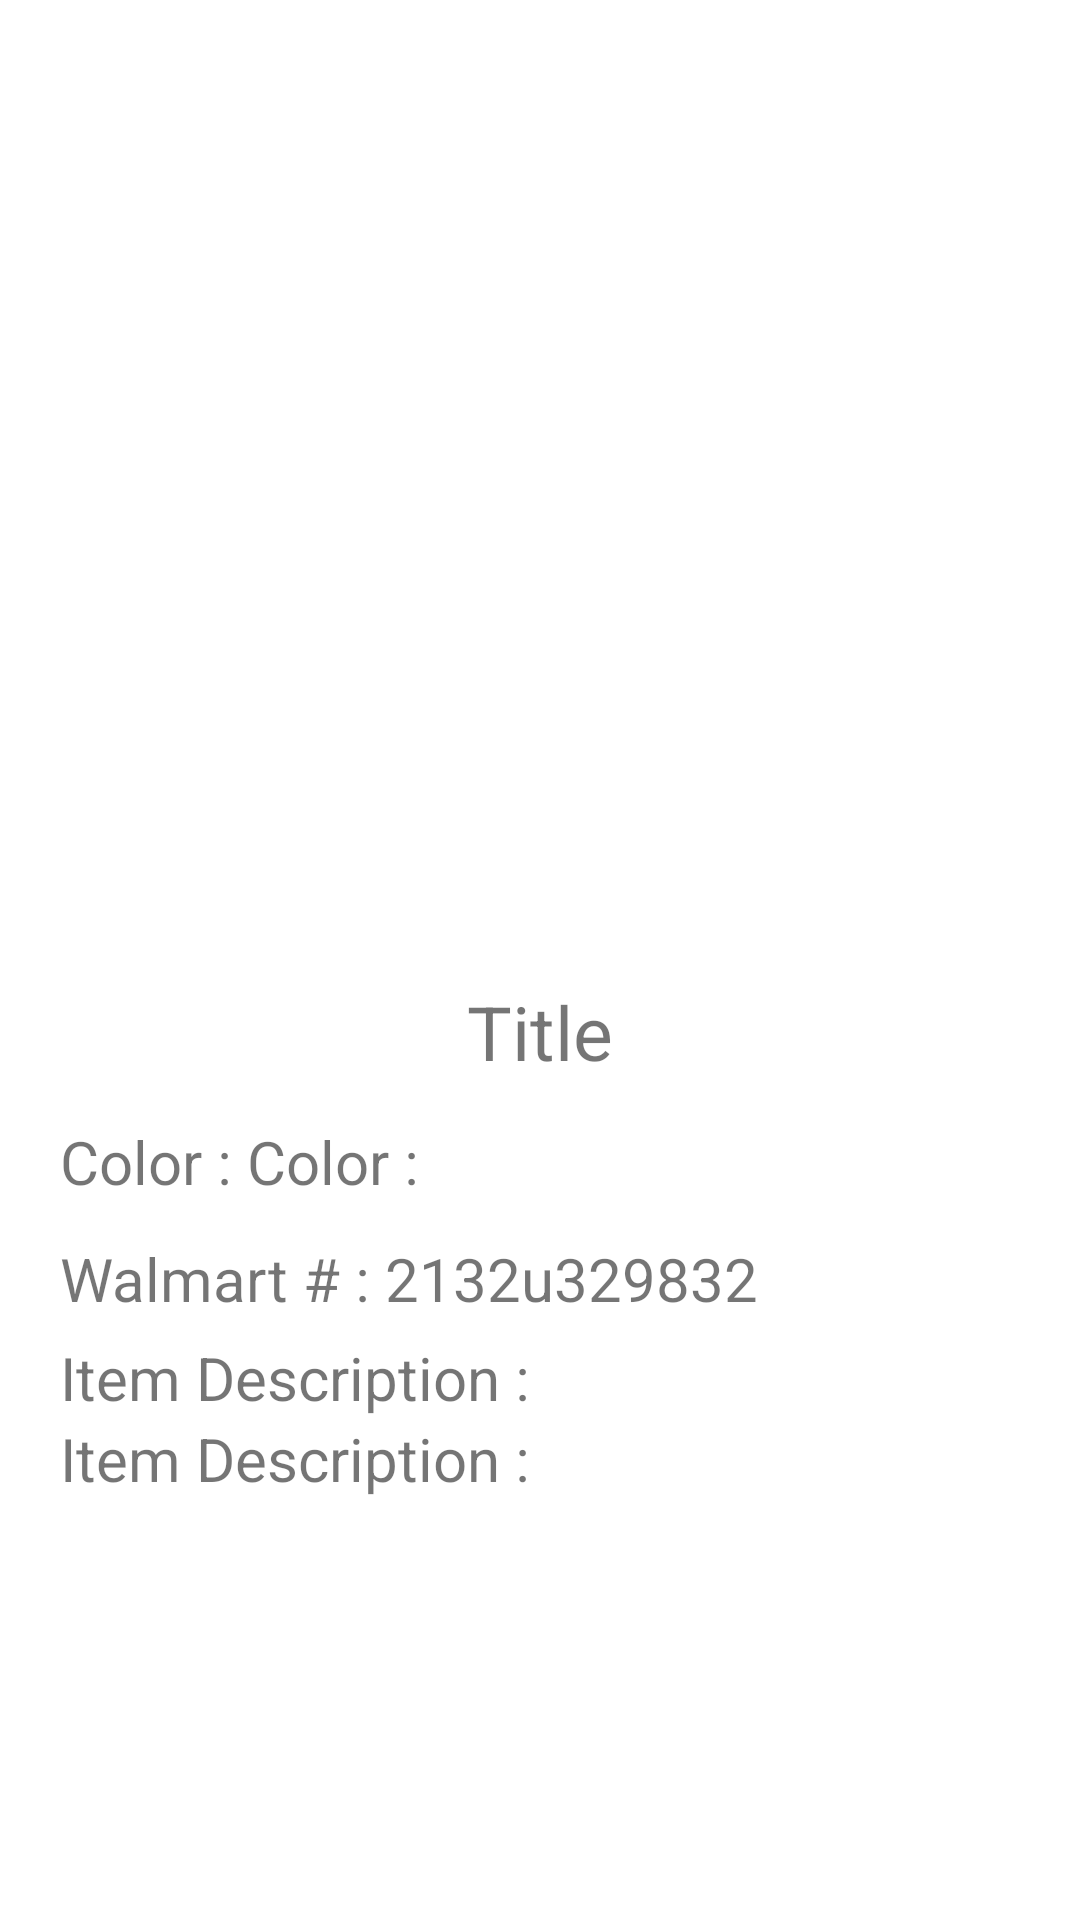

Here is an Android app screen rendered from its layout file. Give the layout XML and the strings, colors and styles it references.
<!-- AndroidManifest.xml: application theme Theme.Lab_4 -->
<!-- res/layout/fragment_product.xml -->
<?xml version="1.0" encoding="utf-8"?>
<LinearLayout
        xmlns:android="http://schemas.android.com/apk/res/android"
        android:layout_width="match_parent"
        android:layout_height="match_parent"
        android:orientation="vertical"
>

    <ImageView
            android:id="@+id/product_Image"
            android:layout_width="match_parent"
            android:layout_height="match_parent"
            android:layout_weight="1"
            android:src="@drawable/ic_image"
    />
    <LinearLayout
            android:paddingHorizontal="20dp"
            android:layout_width="match_parent"
            android:layout_height="match_parent"
            android:orientation="vertical"
            android:layout_weight="1">
        <TextView
                android:id="@+id/product_title"
                android:layout_width="match_parent"
                android:layout_height="wrap_content"
                android:textSize="25dp"
                android:text="Title"
                android:layout_marginVertical="7dp"
                android:gravity="center"
        />
        <LinearLayout
                android:layout_width="wrap_content"
                android:layout_height="wrap_content"
                android:layout_marginVertical="6dp"
                android:orientation="horizontal">
            <TextView
                    android:layout_width="wrap_content"
                    android:layout_height="wrap_content"
                    android:textSize="20dp"
                    android:text="Color : "
            />
            <TextView
                    android:id="@+id/product_color"
                    android:layout_width="wrap_content"
                    android:layout_height="wrap_content"
                    android:textSize="20dp"
                    android:text="Color : "
            />
        </LinearLayout>
        <LinearLayout
                android:layout_width="wrap_content"
                android:layout_height="wrap_content"
                android:layout_marginVertical="6dp"
                android:orientation="horizontal">
            <TextView
                    android:layout_width="wrap_content"
                    android:layout_height="wrap_content"
                    android:textSize="20dp"
                    android:text="Walmart # : "
            />
            <TextView
                    android:id="@+id/product_Id"
                    android:layout_width="wrap_content"
                    android:layout_height="wrap_content"
                    android:textSize="20dp"
                    android:text="2132u329832"
            />
        </LinearLayout>
        <TextView
                android:layout_width="wrap_content"
                android:layout_height="wrap_content"
                android:textSize="20dp"
                android:text="Item Description :"
        />
        <TextView
                android:id="@+id/product_description"
                android:layout_width="wrap_content"
                android:layout_height="wrap_content"
                android:textSize="20dp"
                android:text="Item Description :"
        />
    </LinearLayout>

</LinearLayout>
<!-- resources referenced by this layout -->
<resources>
  <style name="Theme.Lab_4" parent="Theme.MaterialComponents.DayNight.NoActionBar">
          
          <item name="colorPrimary">@color/purple_500</item>
          <item name="colorPrimaryVariant">@color/purple_700</item>
          <item name="colorOnPrimary">@color/white</item>
          
          <item name="colorSecondary">@color/teal_200</item>
          <item name="colorSecondaryVariant">@color/teal_700</item>
          <item name="colorOnSecondary">@color/black</item>
          
          <item name="android:statusBarColor" tools:targetApi="l">?attr/colorPrimaryVariant</item>
          
      </style>
  <!-- not gathered from this repository: default colours our renderer supplied (Android Studio template values) -->
  <color name="purple_500">#FF6200EE</color>
  <color name="purple_700">#FF3700B3</color>
  <color name="teal_200">#FF03DAC5</color>
  <color name="teal_700">#FF018786</color>
  <color name="black">#FF000000</color>
  <color name="white">#FFFFFFFF</color>
</resources>
